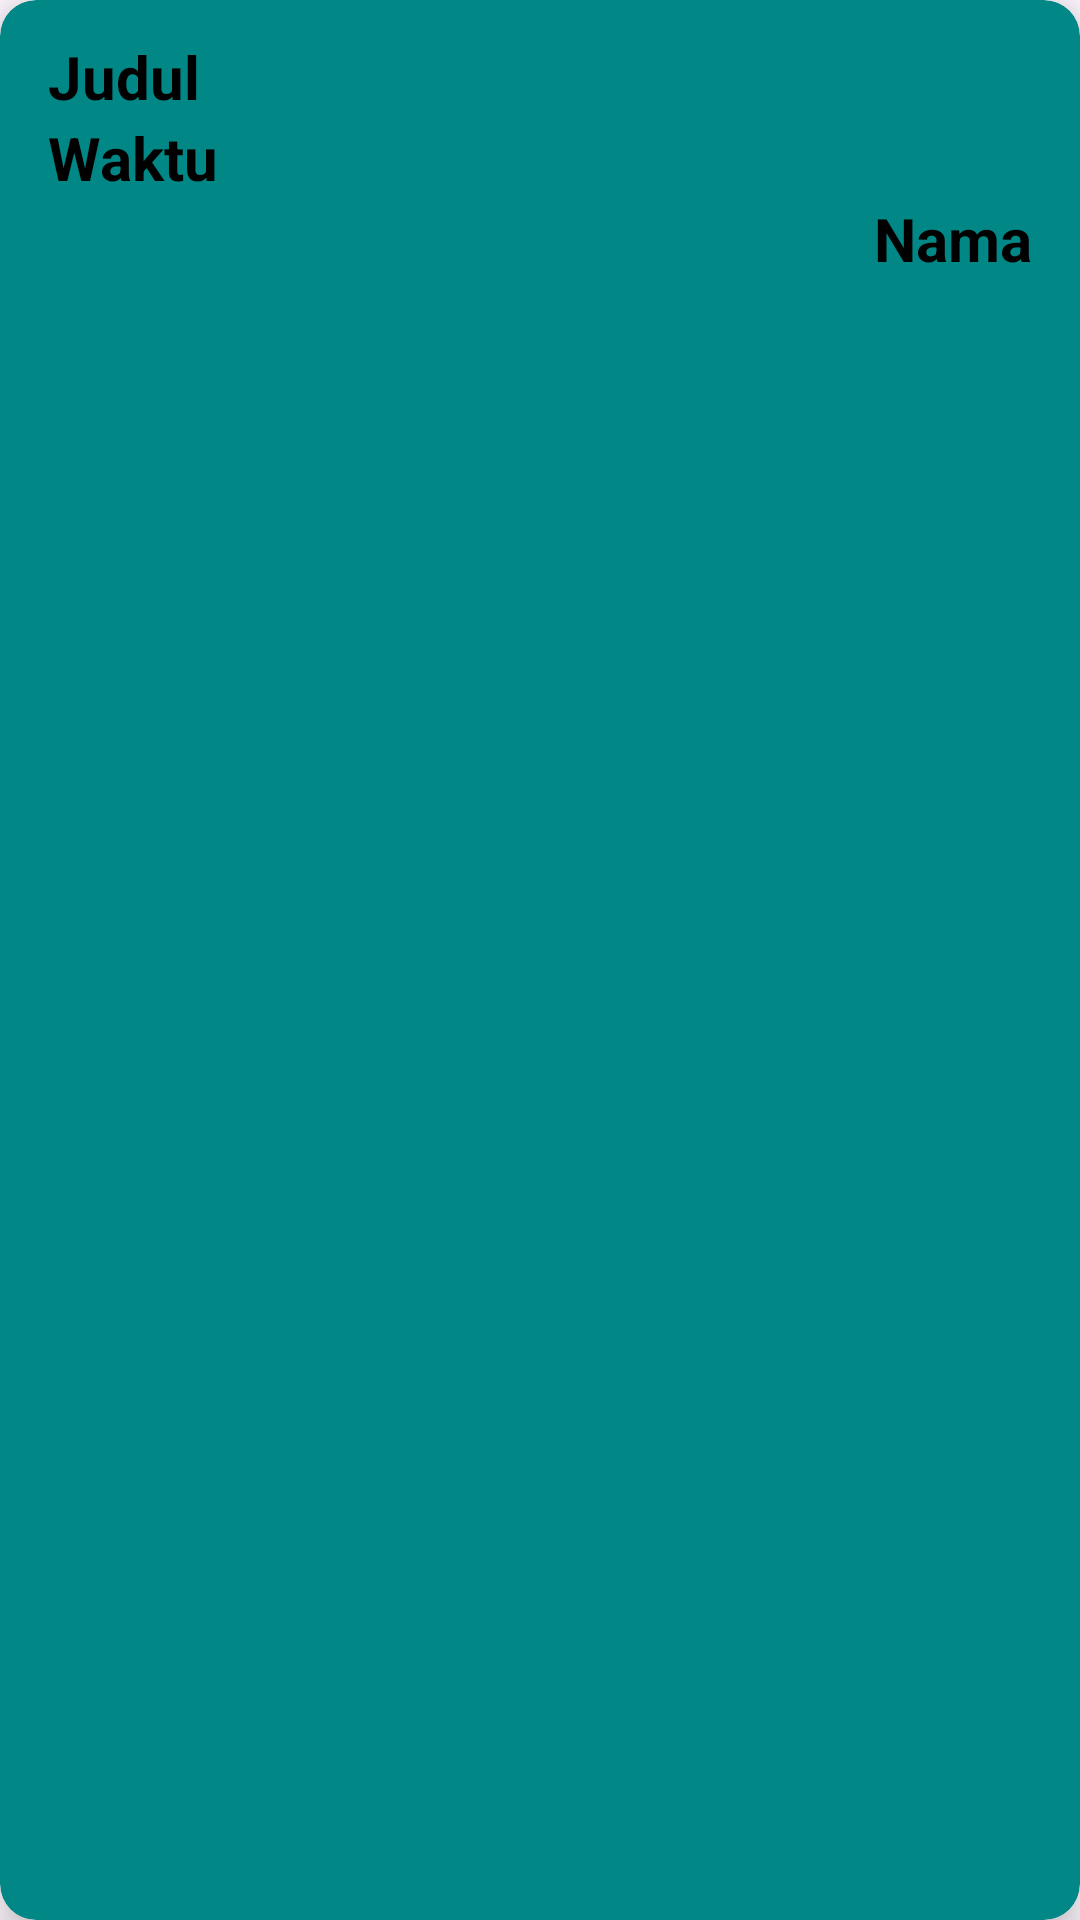

Layout XML and referenced resources for this Android screen:
<!-- AndroidManifest.xml: application theme Theme.Notulen -->
<!-- res/layout/layout_file.xml -->
<?xml version="1.0" encoding="utf-8"?>
<androidx.cardview.widget.CardView
    app:cardBackgroundColor="@color/design_default_color_secondary_variant"
    xmlns:android="http://schemas.android.com/apk/res/android"
    android:layout_width="match_parent"
    android:layout_height="wrap_content"
    xmlns:app="http://schemas.android.com/apk/res-auto"
    android:layout_marginTop="10dp"
    android:layout_marginRight="15dp"
    android:layout_marginLeft="15dp"
    android:layout_marginBottom="10dp"
    app:cardCornerRadius="12dp"
    app:cardElevation="8dp"
    android:id="@+id/card_list">

    <LinearLayout
        android:layout_marginTop="12dp"
        android:layout_marginBottom="12dp"
        android:layout_marginRight="16dp"
        android:layout_marginLeft="16dp"
        android:layout_width="match_parent"
        android:layout_height="match_parent"
        android:orientation="vertical">

        <TextView
            android:layout_width="wrap_content"
            android:layout_height="wrap_content"
            android:text="Judul"
            android:textColor="@color/black"
            android:textSize="20dp"
            android:textStyle="bold"/>

        <TextView
            android:layout_width="wrap_content"
            android:layout_height="wrap_content"
            android:text="Waktu"
            android:textColor="@color/black"
            android:textSize="20dp"
            android:textStyle="bold"/>

        <TextView
            android:layout_width="wrap_content"
            android:layout_height="wrap_content"
            android:layout_gravity="right"
            android:text="Nama"
            android:textColor="@color/black"
            android:textSize="20dp"
            android:textStyle="bold" />


    </LinearLayout>


</androidx.cardview.widget.CardView>
<!-- resources referenced by this layout -->
<resources>
  <style name="Theme.Notulen" parent="Base.Theme.Notulen" />
  <style name="Base.Theme.Notulen" parent="Theme.Material3.DayNight.NoActionBar">
          
          
      </style>
  <!-- not gathered from this repository: default colours our renderer supplied (Android Studio template values) -->
  <color name="black">#FF000000</color>
</resources>
